Labelled photos from "bottles_sized", an image-classification folder in fominykhartur/bottles_dataset. The possible labels are: armanyak, balzamy, beer bottle, beer can, brendi, pink champagne, white champagne, cider, konyak, liker, rom, tekila, viski, vodka, pink wine, red wine, white wine.

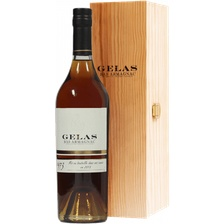
Label: armanyak

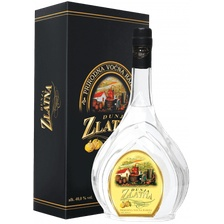
Label: brendi

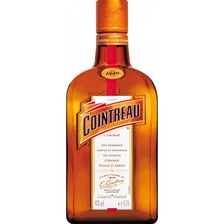
Label: liker

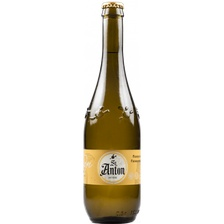
Label: cider

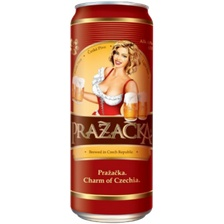
Label: beer can

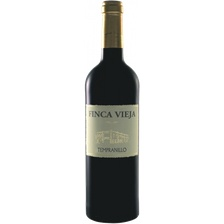
Label: red wine
